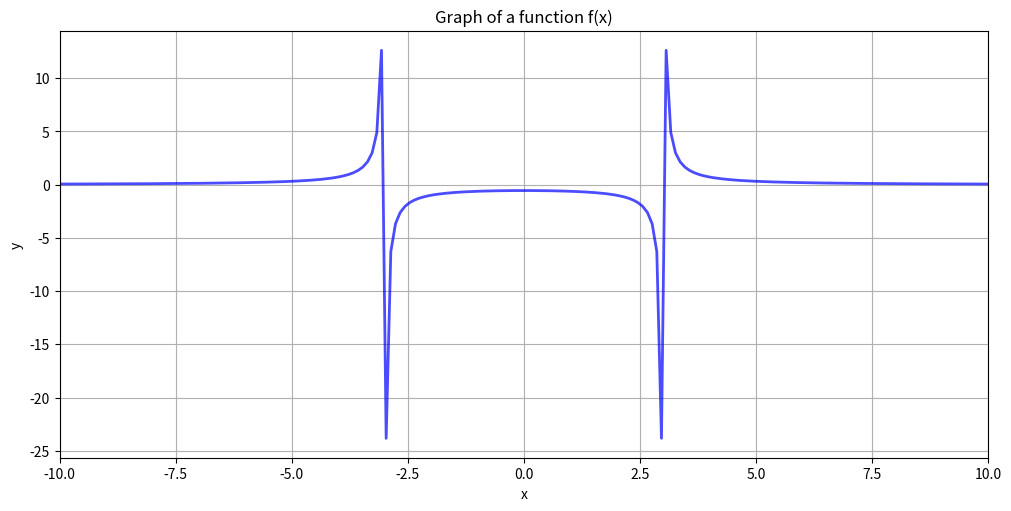

The script that saved this image:
import numpy as np
import matplotlib.pyplot as plt

x = np.linspace(-10, 10, 200)
y = 5 / (x ** 2 - 9)

fig, ax = plt.subplots(figsize=(10, 5), layout='constrained')
plt.plot(x, y, c="blue", linewidth=2, alpha=0.7)
plt.xlabel("x")
plt.ylabel("y")
plt.title("Graph of a function f(x)")
plt.grid()
ax.set_xlim([-10, 10])
plt.show()